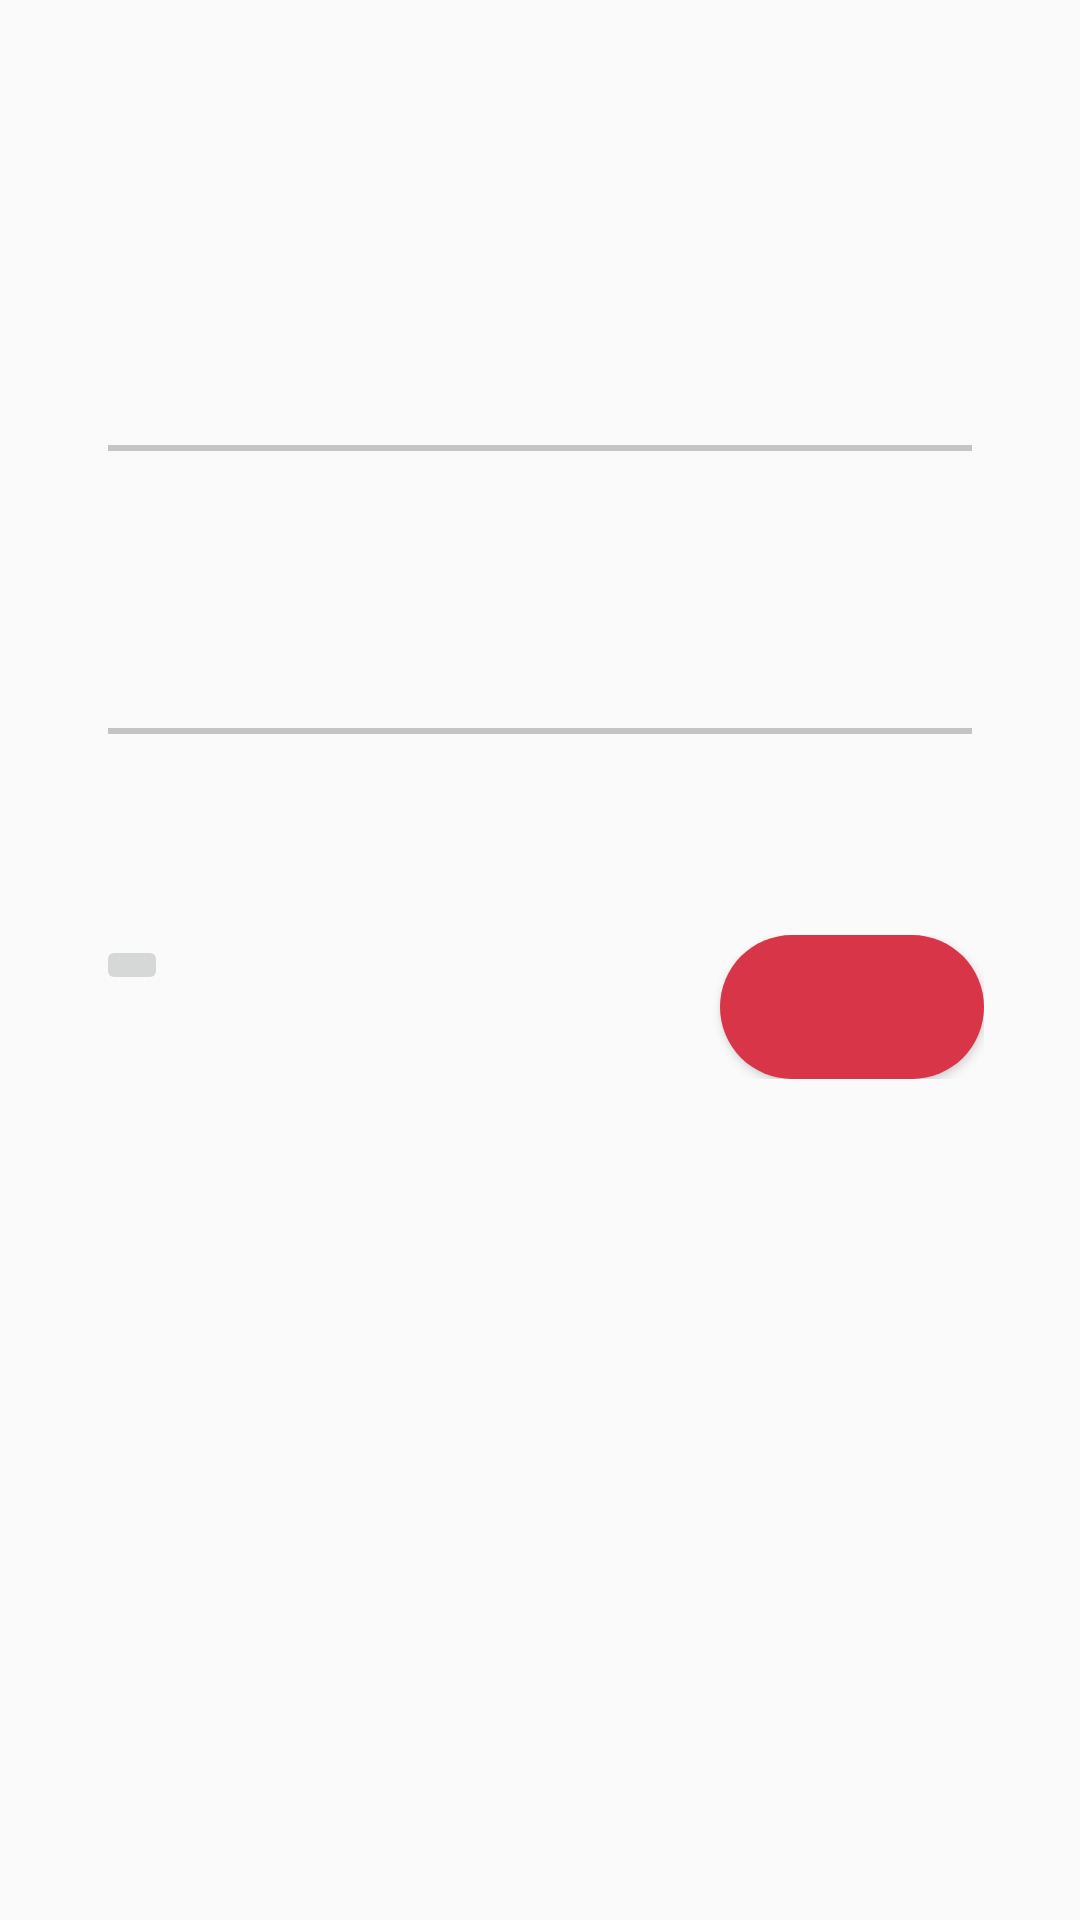

Layout XML and referenced resources for this Android screen:
<!-- AndroidManifest.xml: application theme AppTheme -->
<!-- res/layout/activity_name.xml -->
<?xml version="1.0" encoding="utf-8"?>
<LinearLayout xmlns:android="http://schemas.android.com/apk/res/android"
    xmlns:tools="http://schemas.android.com/tools"
    android:layout_width="match_parent"
    android:layout_height="match_parent"
    android:orientation="vertical"
    tools:context=".Activities.Activities.NameActivity">

    <TextView
        android:id="@+id/text_view_name"
        android:layout_width="wrap_content"
        android:layout_height="wrap_content"
        android:layout_gravity="center_horizontal"
        android:layout_marginTop="40dp"
        />

    <EditText
        android:id="@+id/et_first_name_activity"
        android:layout_width="match_parent"
        android:layout_height="wrap_content"
        android:layout_marginTop="48dp"
        android:layout_marginLeft="32dp"
        android:layout_marginRight="32dp"
        android:backgroundTint="@android:color/transparent"
        />

    <View
        android:layout_width="match_parent"
        android:layout_height="2dp"
        android:background="@color/colorTextGrey"
        android:layout_marginLeft="36dp"
        android:layout_marginRight="36dp"/>

    <TextView
        android:id="@+id/text_view_name_activity_one"
        android:layout_width="wrap_content"
        android:layout_height="wrap_content"
        android:layout_marginLeft="36dp"
        android:layout_marginTop="8dp"
        />

    <EditText
        android:id="@+id/et_last_name_activity"
        android:layout_width="match_parent"
        android:layout_height="wrap_content"
        android:layout_marginTop="24dp"
        android:layout_marginLeft="32dp"
        android:layout_marginRight="32dp"
        android:backgroundTint="@android:color/transparent"
        />

    <View
        android:layout_width="match_parent"
        android:layout_height="2dp"
        android:background="@color/colorTextGrey"
        android:layout_marginLeft="36dp"
        android:layout_marginRight="36dp"/>

    <TextView
        android:id="@+id/text_view_name_activity_second"
        android:layout_width="wrap_content"
        android:layout_height="wrap_content"
        android:layout_marginLeft="36dp"
        android:layout_marginTop="8dp"
        />

    <RelativeLayout
        android:layout_width="wrap_content"
        android:layout_height="wrap_content"
        android:layout_marginLeft="32dp"
        android:layout_marginRight="32dp"
        android:layout_marginTop="40dp"
        >

        <ImageButton
            android:id="@+id/img_btn_back_name"
            android:layout_width="wrap_content"
            android:layout_height="wrap_content"
            android:layout_alignParentLeft="true"
            android:onClick="onBackClickName"
            />

        <Button
            android:id="@+id/btn_next_screen_name"
            android:layout_width="wrap_content"
            android:layout_height="wrap_content"
            android:background="@drawable/login_btn_design"
            android:layout_alignParentRight="true"
            android:onClick="onNextClickName"
            />

    </RelativeLayout>



</LinearLayout>
<!-- resources referenced by this layout -->
<resources>
  <color name="colorTextGrey">#C4C4C4</color>
  <!-- drawable login_btn_design (drawable) -->
  <?xml version="1.0" encoding="utf-8"?>
  <shape xmlns:android="http://schemas.android.com/apk/res/android"
      android:shape="rectangle">
      <solid android:color="#D83648"></solid>
      <corners android:radius="32dp"></corners>
  
  </shape>
  <style name="AppTheme" parent="Theme.AppCompat.Light.NoActionBar">
          <item name="windowActionBar">false</item>
          <item name="windowNoTitle">true</item>
          <item name="colorPrimary">@color/colorPrimary</item>
          <item name="colorPrimaryDark">@color/colorPrimaryDark</item>
          <item name="colorAccent">@color/colorAccent</item>
      </style>
  <color name="colorPrimary">#D83648</color>
  <color name="colorPrimaryDark">#D83648</color>
  <color name="colorAccent">#FF4081</color>
</resources>
